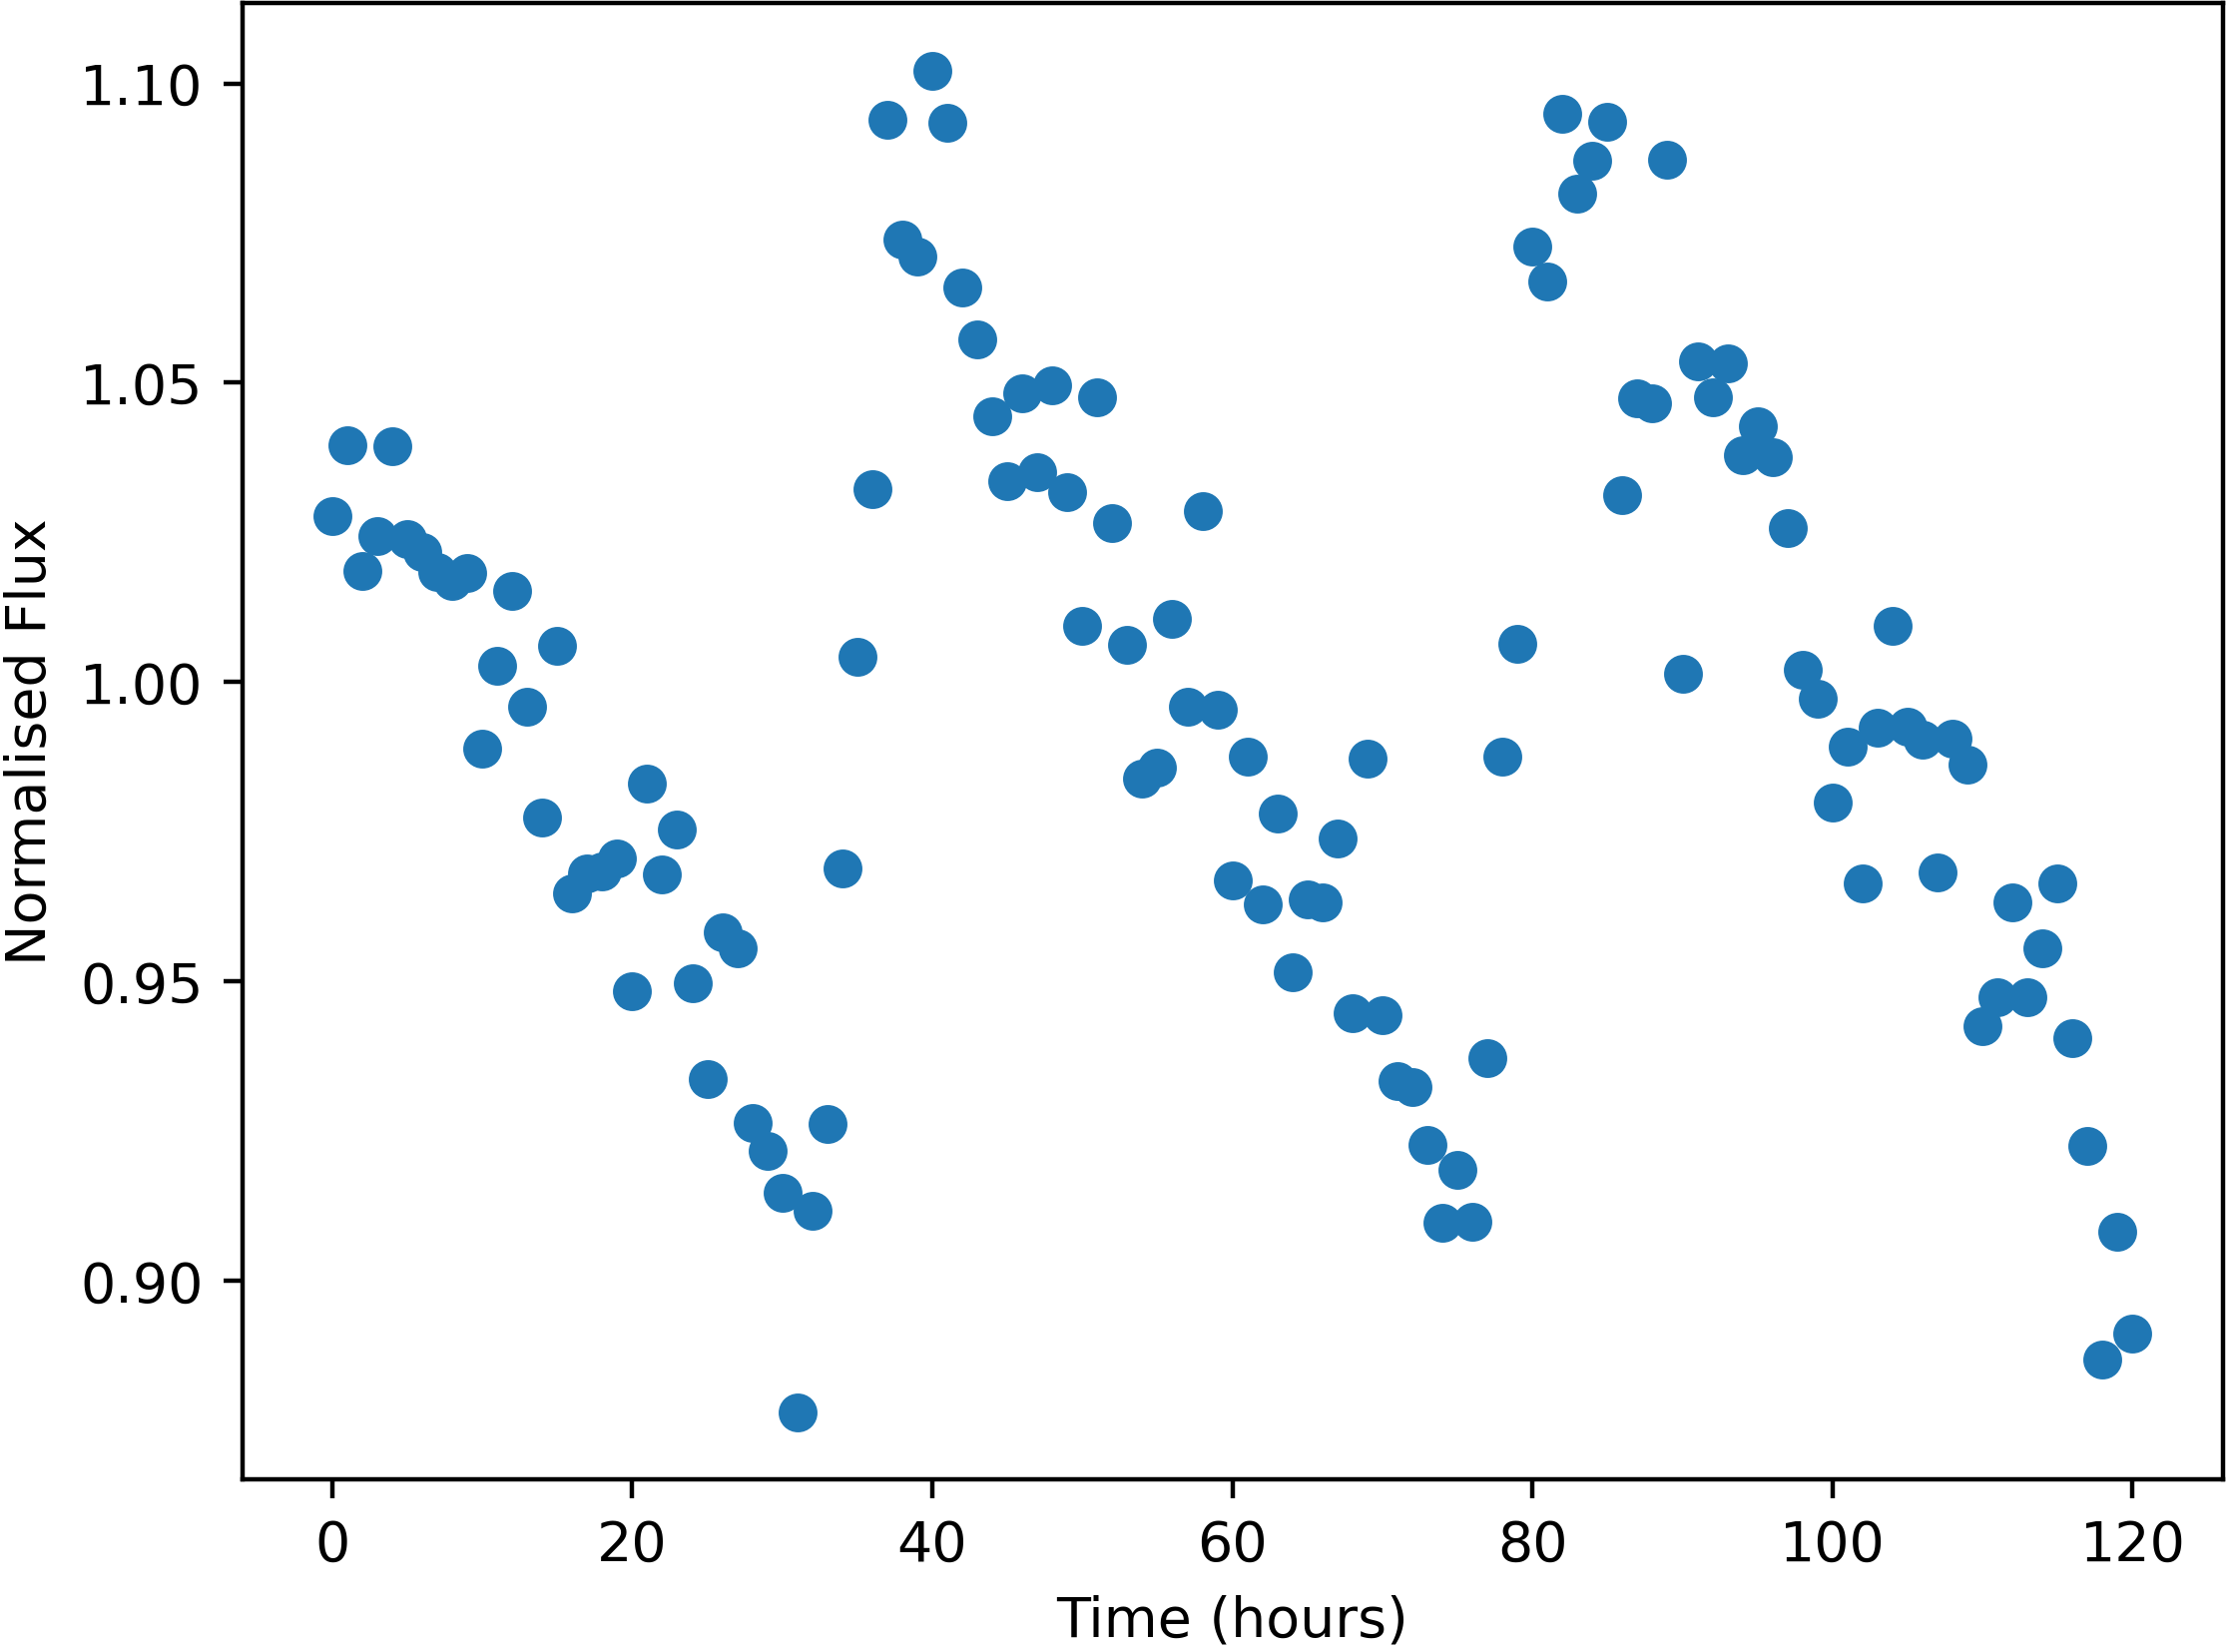

Source data for this figure (header and first rows):
Time, NormalisedFlux
0.0, 1.028
1.0, 1.039
2.0, 1.019
3.0, 1.024
4.0, 1.039
5.0, 1.024
6.0, 1.022
7.0, 1.018
8.0, 1.017
9.0, 1.018
10.0, 0.9889
11.0, 1.003
12.0, 1.015
13.0, 0.9959
14.0, 0.9774
15.0, 1.006
16.0, 0.9647
17.0, 0.968
18.0, 0.9684
19.0, 0.9705
20.0, 0.9484
21.0, 0.9831
22.0, 0.9679
23.0, 0.9755
24.0, 0.9497
25.0, 0.9337
26.0, 0.9582
27.0, 0.9556
28.0, 0.9264
29.0, 0.9217
30.0, 0.9148
31.0, 0.8781
32.0, 0.9116
33.0, 0.9261
34.0, 0.969
35.0, 1.004
36.0, 1.032
37.0, 1.094
38.0, 1.074
39.0, 1.071
40.0, 1.102
41.0, 1.093
42.0, 1.066
43.0, 1.057
44.0, 1.044
45.0, 1.034
46.0, 1.048
47.0, 1.035
48.0, 1.05
49.0, 1.032
50.0, 1.009
51.0, 1.048
52.0, 1.027
53.0, 1.006
54.0, 0.9838
55.0, 0.9857
56.0, 1.011
57.0, 0.9958
58.0, 1.029
59.0, 0.9953
... 61 more rows
